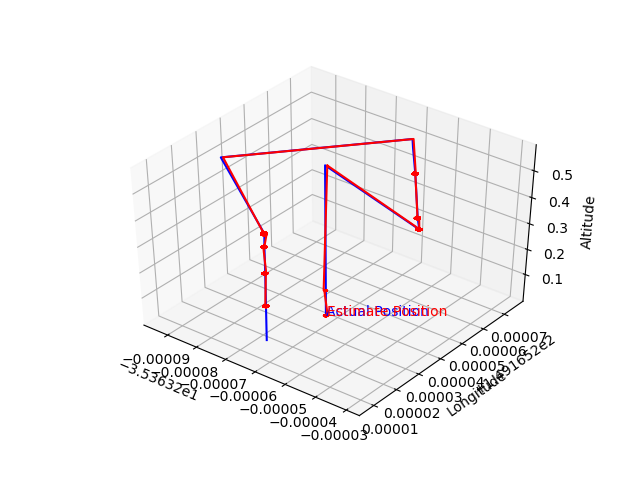

The file beside this chart, header and first rows:
Latitude, Longitude, Altitude, Est. Latitude, Est. Longitude, Est. Altitude
-35.36, 149.2, 0.003, -35.36, 149.2, 0.003
-35.36, 149.2, 0.003, -35.36, 149.2, 0.002999
-35.36, 149.2, 0.003, -35.36, 149.2, 0.002999
-35.36, 149.2, 0.003, -35.36, 149.2, 0.003
-35.36, 149.2, 0.003, -35.36, 149.2, 0.003
-35.36, 149.2, 0.003, -35.36, 149.2, 0.003
-35.36, 149.2, 0.003, -35.36, 149.2, 0.003
-35.36, 149.2, 0.003, -35.36, 149.2, 0.003
-35.36, 149.2, 0.003, -35.36, 149.2, 0.003
-35.36, 149.2, 0.003, -35.36, 149.2, 0.003
-35.36, 149.2, 0.003, -35.36, 149.2, 0.003
-35.36, 149.2, 0.003, -35.36, 149.2, 0.003
-35.36, 149.2, 0.003, -35.36, 149.2, 0.003
-35.36, 149.2, 0.003, -35.36, 149.2, 0.003
-35.36, 149.2, 0.003, -35.36, 149.2, 0.003
-35.36, 149.2, 0.003, -35.36, 149.2, 0.003
-35.36, 149.2, 0.003, -35.36, 149.2, 0.002999
-35.36, 149.2, 0.003, -35.36, 149.2, 0.003
-35.36, 149.2, 0.003, -35.36, 149.2, 0.003
-35.36, 149.2, 0.003, -35.36, 149.2, 0.003
-35.36, 149.2, 0.003, -35.36, 149.2, 0.003
-35.36, 149.2, 0.003, -35.36, 149.2, 0.003
-35.36, 149.2, 0.003, -35.36, 149.2, 0.003
-35.36, 149.2, 0.003, -35.36, 149.2, 0.003
-35.36, 149.2, 0.003, -35.36, 149.2, 0.003
-35.36, 149.2, 0.003, -35.36, 149.2, 0.003
-35.36, 149.2, 0.003, -35.36, 149.2, 0.003
-35.36, 149.2, 0.003, -35.36, 149.2, 0.003
-35.36, 149.2, 0.106, -35.36, 149.2, 0.106
-35.36, 149.2, 0.106, -35.36, 149.2, 0.106
-35.36, 149.2, 0.106, -35.36, 149.2, 0.106
-35.36, 149.2, 0.106, -35.36, 149.2, 0.106
-35.36, 149.2, 0.106, -35.36, 149.2, 0.106
-35.36, 149.2, 0.106, -35.36, 149.2, 0.106
-35.36, 149.2, 0.106, -35.36, 149.2, 0.106
-35.36, 149.2, 0.106, -35.36, 149.2, 0.106
-35.36, 149.2, 0.106, -35.36, 149.2, 0.106
-35.36, 149.2, 0.106, -35.36, 149.2, 0.106
-35.36, 149.2, 0.583, -35.36, 149.2, 0.583
-35.36, 149.2, 0.583, -35.36, 149.2, 0.583
-35.36, 149.2, 0.497, -35.36, 149.2, 0.497
-35.36, 149.2, 0.497, -35.36, 149.2, 0.497
-35.36, 149.2, 0.497, -35.36, 149.2, 0.497
-35.36, 149.2, 0.497, -35.36, 149.2, 0.497
-35.36, 149.2, 0.497, -35.36, 149.2, 0.497
-35.36, 149.2, 0.497, -35.36, 149.2, 0.497
-35.36, 149.2, 0.497, -35.36, 149.2, 0.497
-35.36, 149.2, 0.497, -35.36, 149.2, 0.497
-35.36, 149.2, 0.497, -35.36, 149.2, 0.497
-35.36, 149.2, 0.497, -35.36, 149.2, 0.497
-35.36, 149.2, 0.497, -35.36, 149.2, 0.497
-35.36, 149.2, 0.497, -35.36, 149.2, 0.497
-35.36, 149.2, 0.497, -35.36, 149.2, 0.497
-35.36, 149.2, 0.497, -35.36, 149.2, 0.497
-35.36, 149.2, 0.497, -35.36, 149.2, 0.497
-35.36, 149.2, 0.497, -35.36, 149.2, 0.497
-35.36, 149.2, 0.497, -35.36, 149.2, 0.497
-35.36, 149.2, 0.497, -35.36, 149.2, 0.497
-35.36, 149.2, 0.497, -35.36, 149.2, 0.497
-35.36, 149.2, 0.497, -35.36, 149.2, 0.497
... 35,783 more rows
